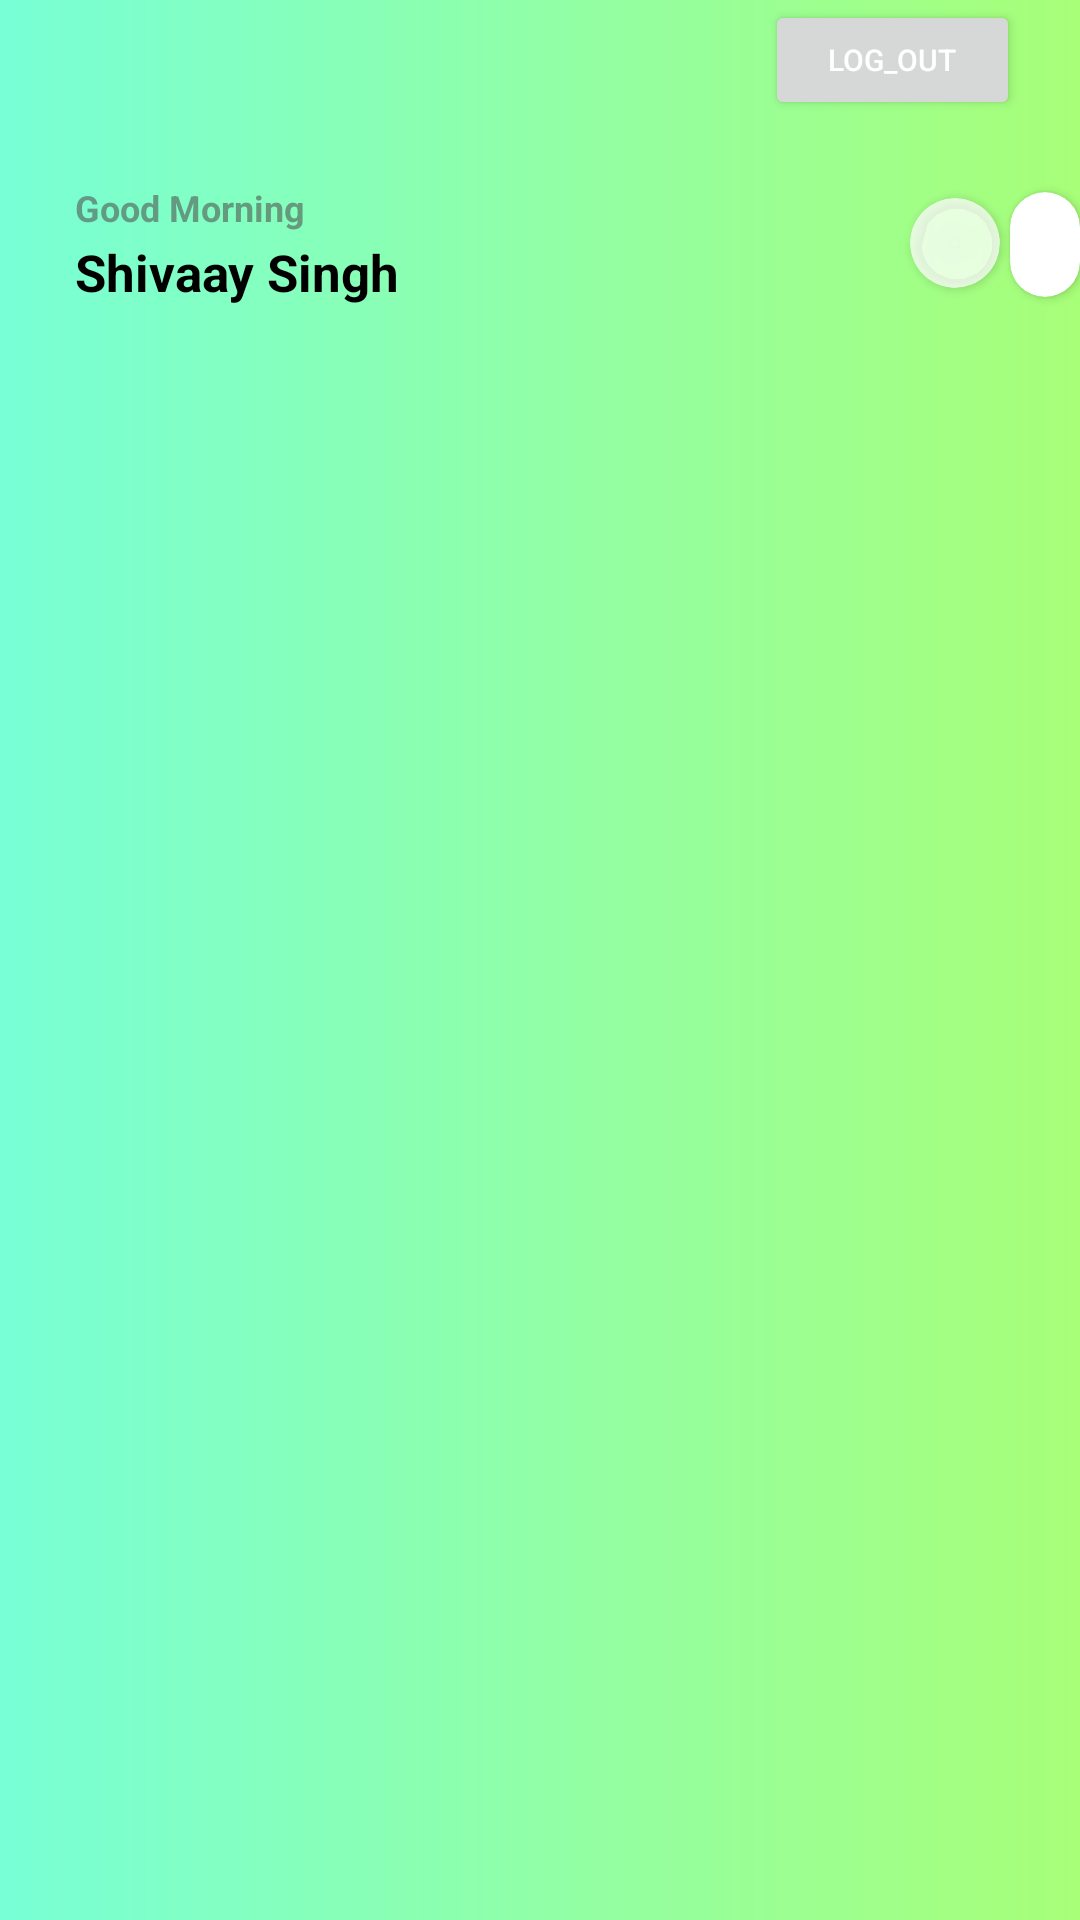

Layout XML and referenced resources for this Android screen:
<!-- AndroidManifest.xml: application theme Theme.ChattingApp -->
<!-- res/layout/activity_chatting.xml -->
<?xml version="1.0" encoding="utf-8"?>
<LinearLayout xmlns:android="http://schemas.android.com/apk/res/android"
    xmlns:app="http://schemas.android.com/apk/res-auto"
    xmlns:tools="http://schemas.android.com/tools"
    android:layout_width="match_parent"
    android:layout_height="match_parent"
    android:background="@drawable/mixcolor"
    android:orientation="vertical"
    tools:context=".chatting">

    <LinearLayout
        android:layout_width="match_parent"
        android:layout_height="250dp"
        android:orientation="vertical">

        <RelativeLayout
            android:layout_width="match_parent"
            android:layout_height="match_parent"
            android:background="@drawable/mixcolor">
            
            
            
            
            
            
            
            <Button
                android:id="@+id/log_out"
                android:layout_width="85dp"
                android:layout_height="40dp"
                android:layout_alignParentEnd="true"
                android:layout_marginRight="20dp"
                android:text="Log_Out"
                android:textColor="@color/white"
                android:textSize="10dp" />

            <TextView
                android:id="@+id/text1"
                android:layout_width="wrap_content"
                android:layout_height="wrap_content"
                android:layout_marginLeft="25dp"
                android:layout_marginTop="61dp"
                android:text="Good Morning"
                android:textColor="#8F4E4B4B"
                android:textSize="12dp"
                android:textStyle="bold" />

            <TextView
                android:id="@+id/text2"
                android:layout_width="wrap_content"
                android:layout_height="wrap_content"
                android:layout_below="@+id/text1"
                android:layout_marginLeft="25dp"
                android:layout_marginTop="2dp"
                android:text="Shivaay Singh"
                android:textColor="@color/black"
                android:textSize="17dp"
                android:textStyle="bold" />

            <androidx.cardview.widget.CardView
                android:layout_width="30dp"
                android:layout_height="30dp"
                android:layout_marginLeft="170dp"
                android:layout_marginTop="66dp"
                android:layout_toRightOf="@id/text2"
                app:cardBackgroundColor="#BEFFFFFF"
                app:cardCornerRadius="15dp">

                <ImageView
                    android:id="@+id/search"
                    android:layout_width="25dp"
                    android:layout_height="25dp"
                    android:layout_margin="3dp"
                    android:src="@drawable/ic_baseline_search_24" />
            </androidx.cardview.widget.CardView>

            <androidx.cardview.widget.CardView
                android:layout_width="35dp"
                android:layout_height="35dp"
                android:layout_marginLeft="235dp"
                android:layout_marginTop="64dp"
                android:layout_toRightOf="@+id/text1"
                app:cardCornerRadius="20dp">

                <ImageView
                    android:id="@+id/Dp"
                    android:layout_width="match_parent"
                    android:layout_height="match_parent"
                    android:background="@drawable/pic" />
            </androidx.cardview.widget.CardView>

            <RelativeLayout
                android:layout_width="match_parent"
                android:layout_height="110dp"
                android:layout_below="@id/text2"
                android:layout_marginTop="20dp"
                android:orientation="horizontal">

                <androidx.recyclerview.widget.RecyclerView
                    android:id="@+id/recycler_img"
                    android:layout_width="match_parent"
                    android:layout_height="match_parent"
                    android:layout_marginTop="5dp"
                    android:orientation="horizontal"></androidx.recyclerview.widget.RecyclerView>

            </RelativeLayout>
        </RelativeLayout>
    </LinearLayout>

    <LinearLayout
        android:layout_width="match_parent"
        android:layout_height="wrap_content">

        <androidx.cardview.widget.CardView
            android:layout_width="match_parent"
            android:layout_height="match_parent"
            app:cardCornerRadius="35dp">

            <androidx.recyclerview.widget.RecyclerView
                android:id="@+id/recycler_view"
                android:layout_width="match_parent"
                android:layout_height="match_parent" />

        </androidx.cardview.widget.CardView>
    </LinearLayout>

</LinearLayout>
<!-- resources referenced by this layout -->
<resources>
  <color name="black">#FF000000</color>
  <color name="white">#FFFFFFFF</color>
  <!-- drawable mixcolor (drawable) -->
  <?xml version="1.0" encoding="utf-8"?>
  <shape xmlns:android="http://schemas.android.com/apk/res/android">
  
      <gradient
          android:startColor="@color/start_color"
          android:endColor="@color/end_color">
      </gradient>
  
  </shape>
  <style name="Theme.ChattingApp" parent="Theme.MaterialComponents.DayNight.DarkActionBar">
          
          <item name="colorPrimary">@color/purple_500</item>
          <item name="colorPrimaryVariant">@color/purple_700</item>
          <item name="colorOnPrimary">@color/white</item>
          
          <item name="colorSecondary">@color/teal_200</item>
          <item name="colorSecondaryVariant">@color/teal_700</item>
          <item name="colorOnSecondary">@color/black</item>
          
          <item name="android:statusBarColor">?attr/colorPrimaryVariant</item>
          
          <item name="android:windowAnimationStyle">@style/animation</item>
      </style>
  <color name="start_color">#78ffd6</color>
  <color name="end_color">#a8ff78</color>
  <color name="purple_500">#FF6200EE</color>
  <color name="purple_700">#FF3700B3</color>
  <color name="teal_200">#FF03DAC5</color>
  <color name="teal_700">#FF018786</color>
  <style name="animation">
          <item name="android:windowEnterAnimation">@android:anim/fade_in</item>
          <item name="android:windowExitAnimation">@android:anim/fade_out</item>
      </style>
</resources>
